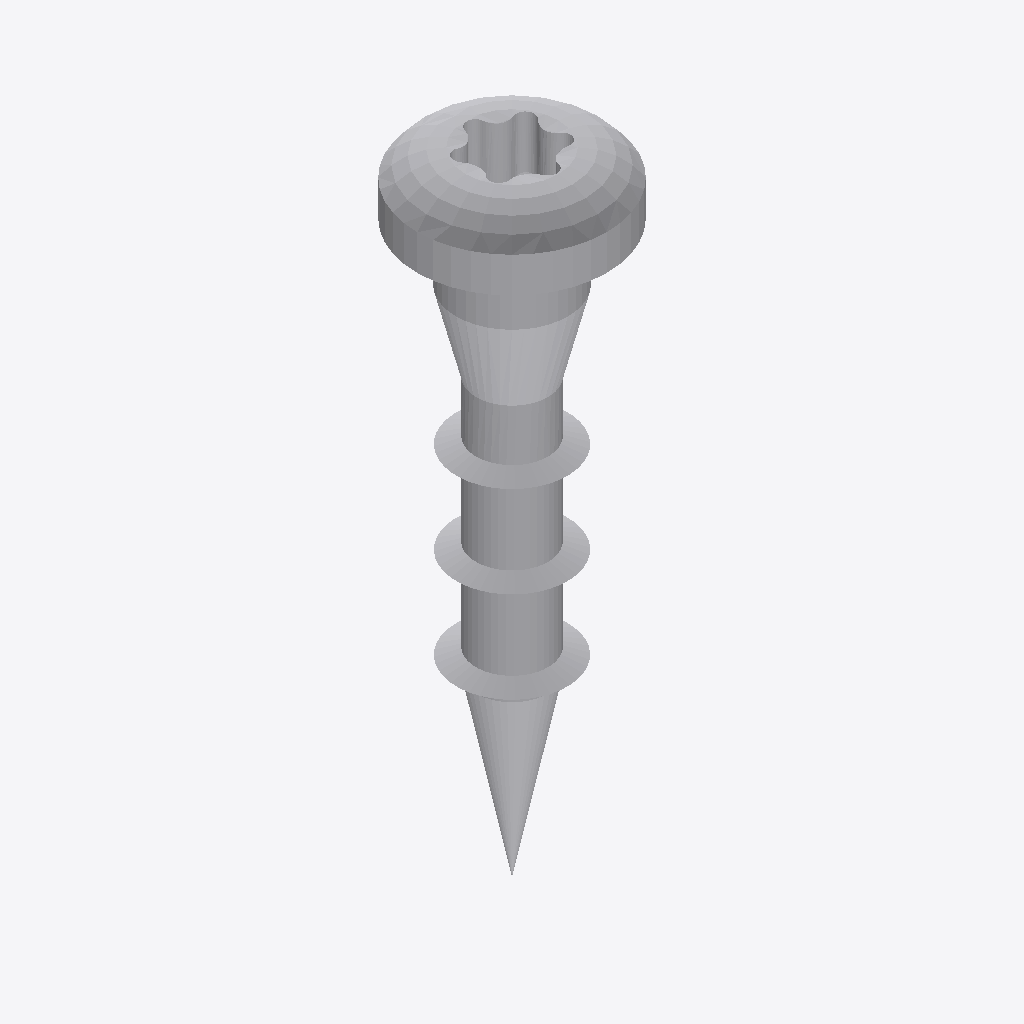
Isometric view of an IFC building model (IFC-SPF (STEP), schema IFC4, length unit metre), seen from the south-west, elements coloured by IFC class: 1 other element (light grey).
Extent 0.211 m × 0.211 m × 0.704 m (x, y, z). Elements (1): 1 IfcBuildingElementProxy.

HEADER;
FILE_DESCRIPTION(('ViewDefinition [TrimBim]','ExchangeRequirement [Any]'),'2;1');
FILE_NAME('CSA50X25.ifc','2024-06-14T12:48:31',('tronnguyen'),('Trimble'),'TrimBimToIFC ver 1.0','TrimBimToIFC ver 1.0','IFC4 model');
FILE_SCHEMA(('IFC4'));
ENDSEC;
DATA;
#32=IFCPROJECT('0000000000000000000001',#5,'Undefined',$,$,$,$,(#31),#25);
#33=IFCSITE('0000000000000000000002',#5,$,$,$,$,$,$,.ELEMENT.,$,$,$,$,$);
#5526=IFCBUILDINGELEMENTPROXY('1bED6RT4z04vQ7Ci6h1voP',#5,'Undefined',$,$,#35,#5525,$,$);
ENDSEC;
